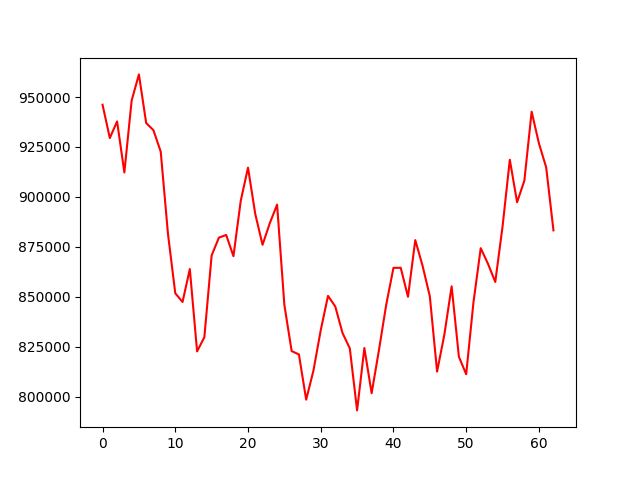

Data behind this chart, as committed beside it:
account_value, date, daily_return
946126, 2021-07-13, 
929469, 2021-07-14, -0.0176
937778, 2021-07-15, 0.00894
912227, 2021-07-16, -0.02725
948198, 2021-07-19, 0.03943
961309, 2021-07-20, 0.01383
936982, 2021-07-21, -0.02531
933370, 2021-07-22, -0.003855
922646, 2021-07-23, -0.01149
881381, 2021-07-26, -0.04472
851789, 2021-07-27, -0.03357
847435, 2021-07-28, -0.005112
863909, 2021-07-29, 0.01944
822699, 2021-07-30, -0.0477
829832, 2021-08-02, 0.008671
870711, 2021-08-03, 0.04926
879630, 2021-08-04, 0.01024
880958, 2021-08-05, 0.00151
870337, 2021-08-06, -0.01206
898011, 2021-08-09, 0.0318
914661, 2021-08-10, 0.01854
891427, 2021-08-11, -0.0254
876038, 2021-08-12, -0.01726
886874, 2021-08-13, 0.01237
896153, 2021-08-16, 0.01046
845974, 2021-08-17, -0.05599
822885, 2021-08-18, -0.02729
821162, 2021-08-19, -0.002094
798543, 2021-08-20, -0.02755
813137, 2021-08-23, 0.01828
833285, 2021-08-24, 0.02478
850479, 2021-08-25, 0.02063
845180, 2021-08-26, -0.006231
831868, 2021-08-27, -0.01575
824216, 2021-08-30, -0.009198
793179, 2021-08-31, -0.03766
824391, 2021-09-01, 0.03935
801765, 2021-09-02, -0.02745
823235, 2021-09-03, 0.02678
845946, 2021-09-06, 0.02759
864501, 2021-09-07, 0.02193
864549, 2021-09-08, 5.574705187649798e-05
850040, 2021-09-09, -0.01678
878400, 2021-09-10, 0.03336
865584, 2021-09-13, -0.01459
850277, 2021-09-14, -0.01768
812585, 2021-09-15, -0.04433
831102, 2021-09-16, 0.02279
855266, 2021-09-17, 0.02907
819995, 2021-09-22, -0.04124
811276, 2021-09-23, -0.01063
847216, 2021-09-24, 0.0443
874339, 2021-09-27, 0.03201
866518, 2021-09-28, -0.008945
857441, 2021-09-29, -0.01048
885184, 2021-09-30, 0.03236
918604, 2021-10-08, 0.03775
897327, 2021-10-11, -0.02316
908160, 2021-10-12, 0.01207
942658, 2021-10-13, 0.03799
... 3 more rows
